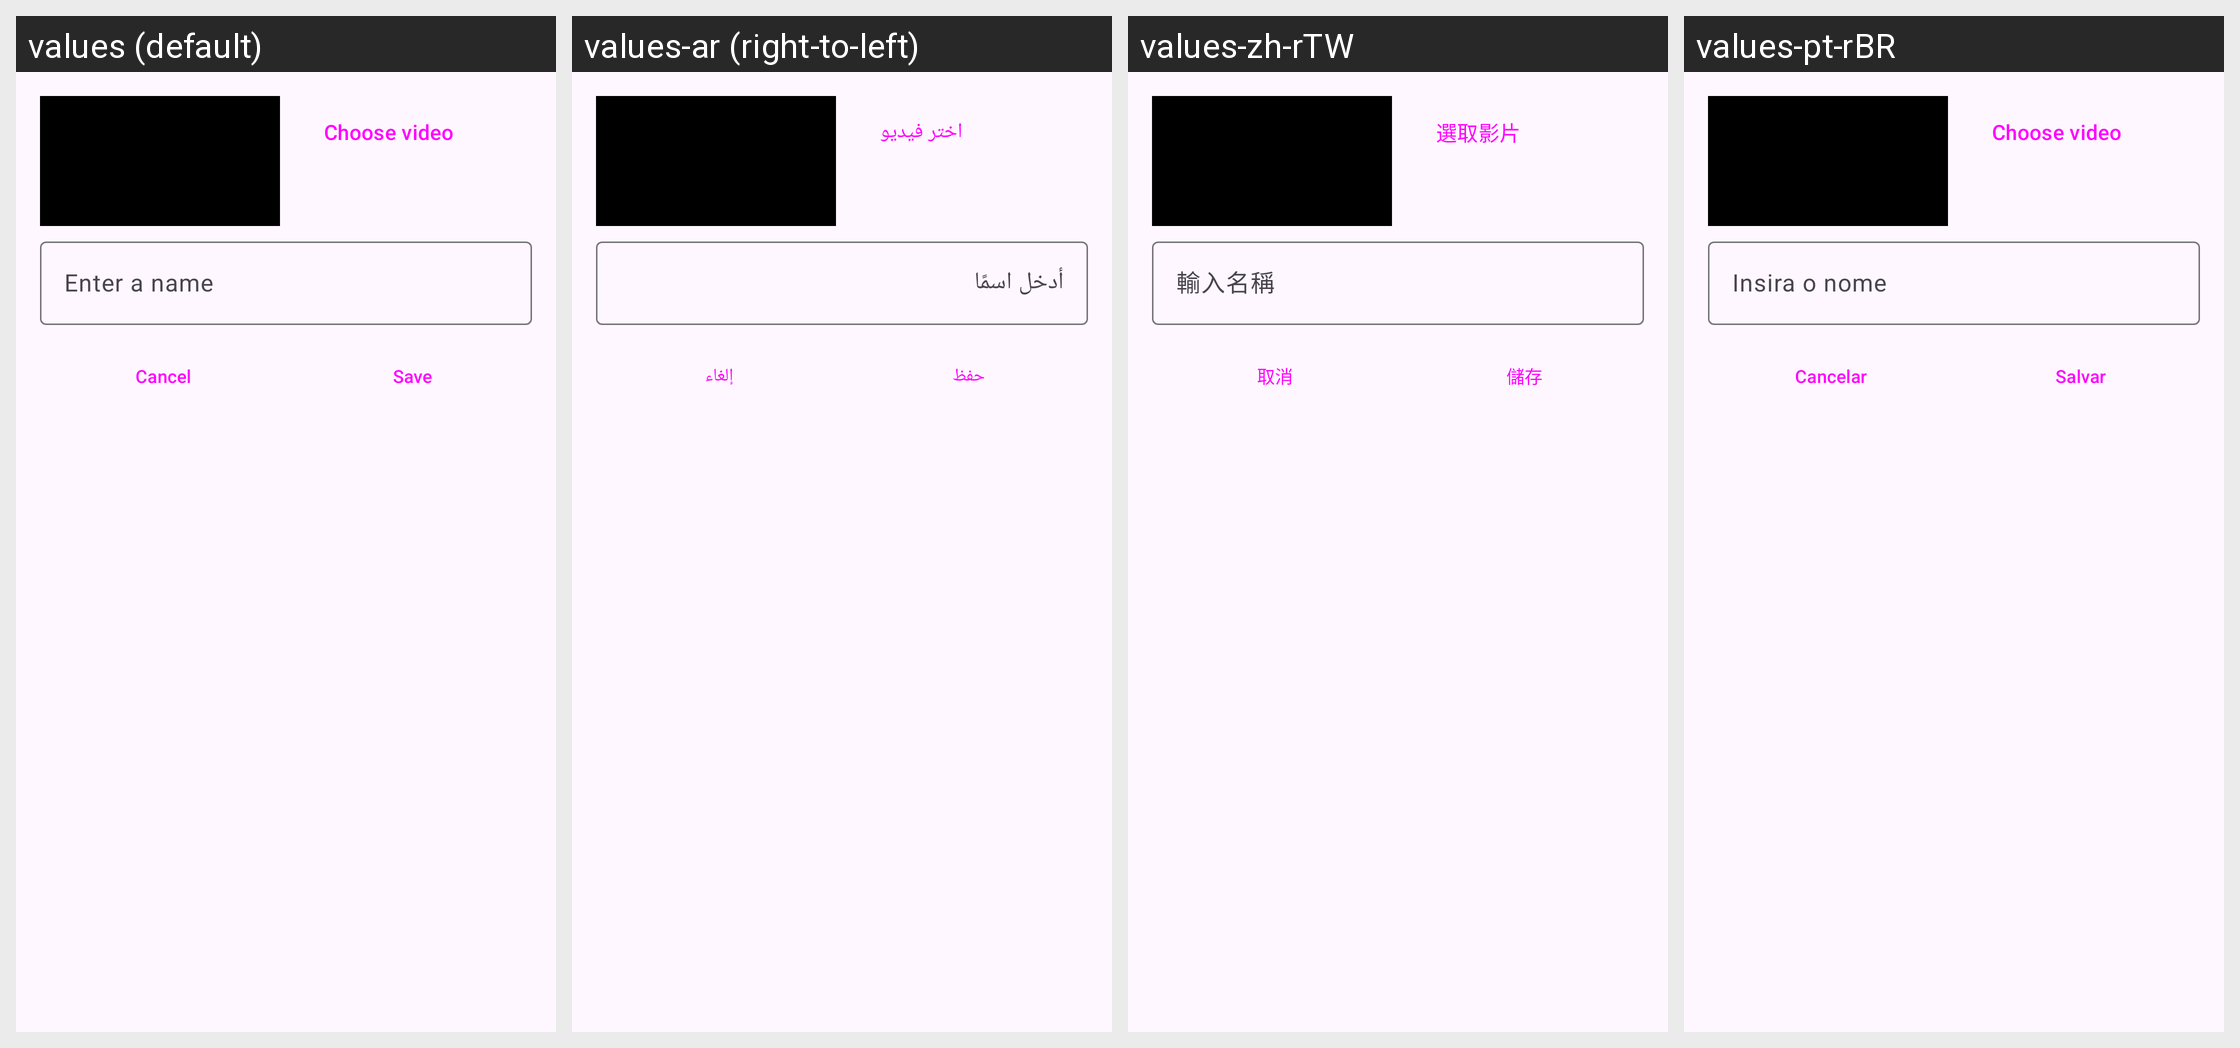

The same Android screen rendered under several of its app's locales, left to right. List the strings drawn on it with the default value and each locale's translation.
Android screen res/layout/fragment_configure_project.xml rendered under 4 locales, left to right: values (default), values-ar (right-to-left), values-zh-rTW, values-pt-rBR. Device: Nexus 5 (rendered at 1080×1920; each locale shown at half size, 540×960, under a caption strip naming it); theme AppTheme.
Strings drawn on this screen, with the default value and each locale's value (text and hints the layout hard-codes appear in the picture but are not listed):

proj_choose_video
  values: Choose video
  values-ar: اختر فيديو
  values-zh-rTW: 選取影片
  values-pt-rBR: Choose video  [not translated; the default value is used]

proj_enter_name
  values: Enter a name
  values-ar: أدخل اسمًا
  values-zh-rTW: 輸入名稱
  values-pt-rBR: Insira o nome

cancel
  values: Cancel
  values-ar: إلغاء
  values-zh-rTW: 取消
  values-pt-rBR: Cancelar

save
  values: Save
  values-ar: حفظ
  values-zh-rTW: 儲存
  values-pt-rBR: Salvar
